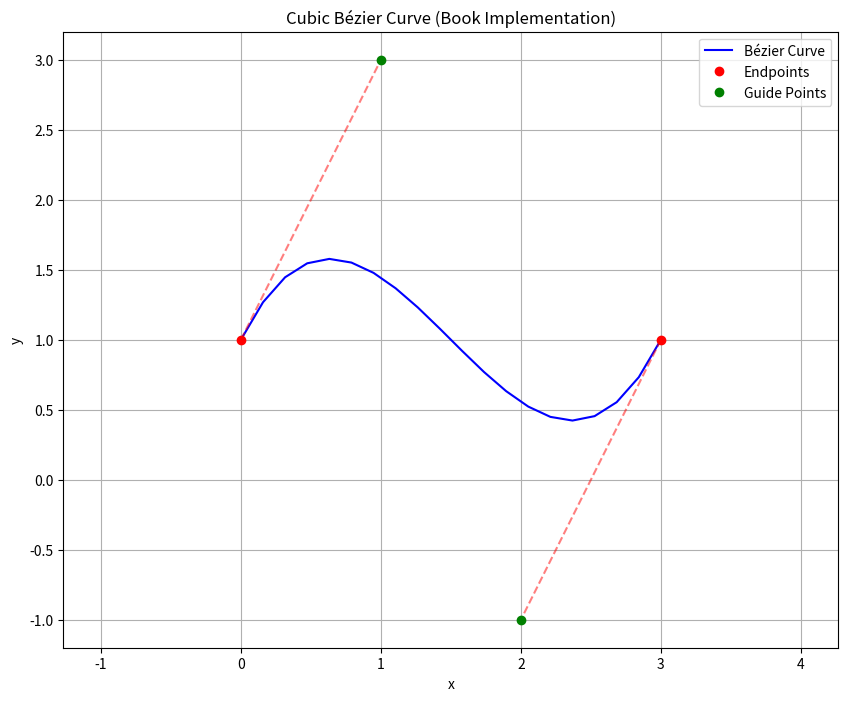

Here is the Python script that generated this plot:
import numpy as np
import matplotlib.pyplot as plt
import math
import pandas as pd
from typing import List, Tuple

def evaluateBezier(t: float, 
                   p0: Tuple[float, float], 
                   p1: Tuple[float, float],
                   guide0: Tuple[float, float],
                   guide1: Tuple[float, float]) -> Tuple[float, float]:
    """
    Evaluate Bézier curve at parameter t using equations (3.25) and (3.26) from the book.
    
    Args:
        t: Parameter value in [0,1]
        p0: First endpoint (x₀, y₀)
        p1: Second endpoint (x₁, y₁)
        guide0: Guide point for p0 (x₀ + α₀, y₀ + β₀)
        guide1: Guide point for p1 (x₁ - α₁, y₁ - β₁)
    
    Returns:
        Point (x,y) on the curve at parameter t
    """
    x0, y0 = p0
    x1, y1 = p1
    
    α0 = guide0[0] - x0
    β0 = guide0[1] - y0
    α1 = x1 - guide1[0]
    β1 = y1 - guide1[1]
    
    x = (2*(x0 - x1) + 3*(α0 + α1))*t**3 + \
        (3*(x1 - x0) - 3*(α1 + 2*α0))*t**2 + \
        3*α0*t + x0
    
    y = (2*(y0 - y1) + 3*(β0 + β1))*t**3 + \
        (3*(y1 - y0) - 3*(β1 + 2*β0))*t**2 + \
        3*β0*t + y0
    
    return x, y

def plotBezierCurve(p0: Tuple[float, float],
                     p1: Tuple[float, float],
                     guide0: Tuple[float, float],
                     guide1: Tuple[float, float],
                     num_points: int = 20) -> None:
    """
    Plot a Bézier curve with its control points and guide lines.
    """
    print("\nBézier Curve Parameters:")
    params_df = pd.DataFrame({
        'Point Type': ['Endpoint 1', 'Endpoint 2', 'Guide Point 1', 'Guide Point 2'],
        'X': [p0[0], p1[0], guide0[0], guide1[0]],
        'Y': [p0[1], p1[1], guide0[1], guide1[1]]
    })
    print(params_df.to_string(index=False))
    print("\n")
    
    t_values = np.linspace(0, 1, num_points)
    curve_points = [evaluateBezier(t, p0, p1, guide0, guide1) for t in t_values]
    x_values, y_values = zip(*curve_points)
    
    points_data = {
        't': t_values,
        'x(t)': x_values,
        'y(t)': y_values
    }
    points_df = pd.DataFrame(points_data)
    print("Points on the Bézier Curve:")
    print(points_df.to_string(index=False, float_format=lambda x: '{:.4f}'.format(x)))
    print("\n")
    
    plt.figure(figsize=(10, 8))
    plt.plot(x_values, y_values, 'b-', label='Bézier Curve')
    
    plt.plot([p0[0], guide0[0]], [p0[1], guide0[1]], 'r--', alpha=0.5)
    plt.plot([p1[0], guide1[0]], [p1[1], guide1[1]], 'r--', alpha=0.5)
    plt.plot([p0[0]], [p0[1]], 'ro', label='Endpoints')
    plt.plot([p1[0]], [p1[1]], 'ro')
    plt.plot([guide0[0]], [guide0[1]], 'go', label='Guide Points')
    plt.plot([guide1[0]], [guide1[1]], 'go')
    
    plt.axis('equal')
    plt.grid(True)
    plt.xlabel('x')
    plt.ylabel('y')
    plt.title('Cubic Bézier Curve (Book Implementation)')
    plt.legend()

def main():
    print("Starting Bézier curve calculation...")
    
    p0 = (0, 1)
    p1 = (3, 1)
    guide0 = (1, 3)
    guide1 = (2, -1)
    
    plotBezierCurve(p0, p1, guide0, guide1)
    print("Displaying plot... (Close the plot window to end the program)")
    plt.show()
    print("Program completed successfully")

if __name__ == "__main__":
    main()